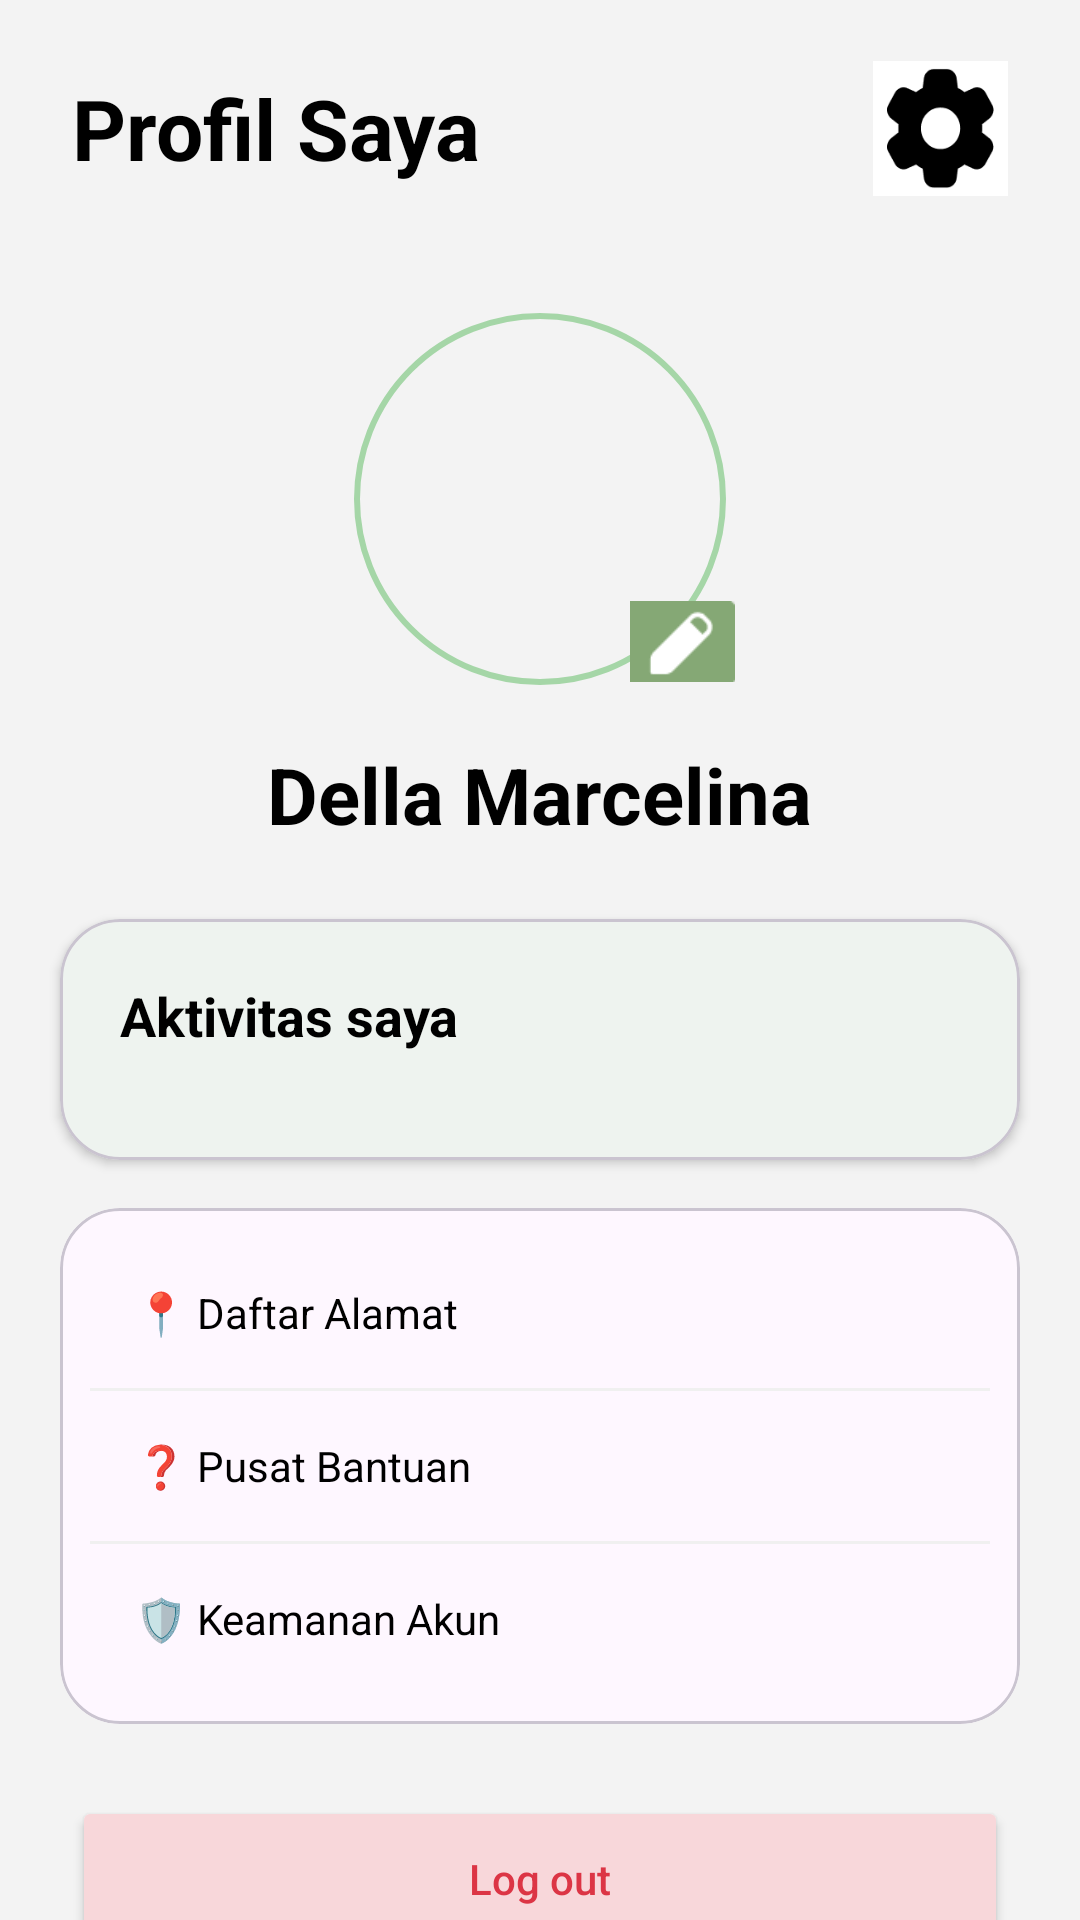

Here is an Android app screen rendered from its layout file. Give the layout XML and the strings, colors and styles it references.
<!-- AndroidManifest.xml: application theme Theme.Dellapink -->
<!-- res/layout/activity_profil.xml -->
<?xml version="1.0" encoding="utf-8"?>
<androidx.constraintlayout.widget.ConstraintLayout
    xmlns:android="http://schemas.android.com/apk/res/android"
    xmlns:app="http://schemas.android.com/apk/res-auto"
    android:layout_width="match_parent"
    android:layout_height="match_parent"
    android:background="#F3F3F3">

    <TextView
        android:id="@+id/tvHeader"
        android:layout_width="wrap_content"
        android:layout_height="wrap_content"
        android:layout_marginStart="24dp"
        android:layout_marginTop="24dp"
        android:text="Profil Saya"
        android:textColor="#000000"
        android:textSize="28sp"
        android:textStyle="bold"
        app:layout_constraintStart_toStartOf="parent"
        app:layout_constraintTop_toTopOf="parent" />

    <ImageView
        android:id="@+id/btnSettings"
        android:layout_width="45dp"
        android:layout_height="45dp"
        android:layout_marginEnd="24dp"
        android:background="@drawable/pengaturan"
        android:padding="10dp"
        app:layout_constraintBottom_toBottomOf="@id/tvHeader"
        app:layout_constraintEnd_toEndOf="parent"
        app:layout_constraintTop_toTopOf="@id/tvHeader" />

    <com.google.android.material.imageview.ShapeableImageView
        android:id="@+id/ivAvatar"
        android:layout_width="130dp"
        android:layout_height="130dp"
        android:layout_marginTop="40dp"
        android:padding="4dp"
        android:scaleType="centerCrop"
        android:src="@drawable/della"
        app:layout_constraintEnd_toEndOf="parent"
        app:layout_constraintStart_toStartOf="parent"
        app:layout_constraintTop_toBottomOf="@id/tvHeader"
        app:shapeAppearanceOverlay="@style/CircleImage"
        app:strokeColor="#A5D6A7"
        app:strokeWidth="2dp" />

    <ImageView
        android:id="@+id/btnEditAvatar"
        android:layout_width="35dp"
        android:layout_height="35dp"
        android:src="@drawable/tulis"
        app:layout_constraintBottom_toBottomOf="@id/ivAvatar"
        app:layout_constraintEnd_toEndOf="@id/ivAvatar" />

    <TextView
        android:id="@+id/tvNamaUser"
        android:layout_width="wrap_content"
        android:layout_height="wrap_content"
        android:layout_marginTop="16dp"
        android:text="Della Marcelina"
        android:textColor="#000000"
        android:textSize="26sp"
        android:textStyle="bold"
        app:layout_constraintEnd_toEndOf="parent"
        app:layout_constraintStart_toStartOf="parent"
        app:layout_constraintTop_toBottomOf="@id/ivAvatar" />

    <com.google.android.material.card.MaterialCardView
        android:id="@+id/cardAktivitas"
        android:layout_width="match_parent"
        android:layout_height="wrap_content"
        android:layout_marginHorizontal="20dp"
        android:layout_marginTop="24dp"
        app:cardCornerRadius="20dp"
        app:cardElevation="2dp"
        app:layout_constraintTop_toBottomOf="@id/tvNamaUser">

        <LinearLayout
            android:layout_width="match_parent"
            android:layout_height="wrap_content"
            android:orientation="vertical"
            android:padding="20dp">

            <TextView
                android:layout_width="wrap_content"
                android:layout_height="wrap_content"
                android:text="Aktivitas saya"
                android:textColor="#000000"
                android:textSize="18sp"
                android:textStyle="bold" />

            <LinearLayout
                android:layout_width="match_parent"
                android:layout_height="wrap_content"
                android:layout_marginTop="16dp"
                android:orientation="horizontal">
            </LinearLayout>
        </LinearLayout>
    </com.google.android.material.card.MaterialCardView>

    <com.google.android.material.card.MaterialCardView
        android:id="@+id/cardMenu"
        android:layout_width="match_parent"
        android:layout_height="wrap_content"
        android:layout_marginHorizontal="20dp"
        android:layout_marginTop="16dp"
        app:cardCornerRadius="20dp"
        app:layout_constraintTop_toBottomOf="@id/cardAktivitas">

        <LinearLayout
            android:layout_width="match_parent"
            android:layout_height="wrap_content"
            android:orientation="vertical"
            android:padding="10dp">

            <TextView
                android:layout_width="match_parent"
                android:layout_height="50dp"
                android:gravity="center_vertical"
                android:paddingStart="15dp"
                android:text="📍 Daftar Alamat"
                android:textColor="#000000" />
            <View android:layout_width="match_parent" android:layout_height="1dp" android:background="#F0F0F0"/>
            <TextView
                android:layout_width="match_parent"
                android:layout_height="50dp"
                android:gravity="center_vertical"
                android:paddingStart="15dp"
                android:text="❓ Pusat Bantuan"
                android:textColor="#000000" />
            <View android:layout_width="match_parent" android:layout_height="1dp" android:background="#F0F0F0"/>
            <TextView
                android:layout_width="match_parent"
                android:layout_height="50dp"
                android:gravity="center_vertical"
                android:paddingStart="15dp"
                android:text="🛡️ Keamanan Akun"
                android:textColor="#000000" />
        </LinearLayout>
    </com.google.android.material.card.MaterialCardView>

    <Button
        android:id="@+id/btnLogout"
        android:layout_width="match_parent"
        android:layout_height="55dp"
        android:layout_marginHorizontal="24dp"
        android:layout_marginTop="24dp"
        android:backgroundTint="#F8D7DA"
        android:text="Log out"
        android:textAllCaps="false"
        android:textColor="#DC3545"
        app:cornerRadius="15dp"
        app:layout_constraintTop_toBottomOf="@id/cardMenu" />

</androidx.constraintlayout.widget.ConstraintLayout>
<!-- resources referenced by this layout -->
<resources>
  <!-- drawable pengaturan: png bitmap (drawable, 2768 bytes) -->
  <!-- drawable tulis: png bitmap (drawable, 811 bytes) -->
  <style name="CircleImage" parent="ShapeAppearance.Material3.SmallComponent">
          <item name="cornerSize">50%</item>
      </style>
  <style name="Theme.Dellapink" parent="Base.Theme.Dellapink" />
  <style name="Base.Theme.Dellapink" parent="Theme.Material3.DayNight.NoActionBar">
          <item name="colorPrimary">#28C628</item>
          <item name="colorSecondary">#4F6D4F</item>
          <item name="android:statusBarColor">#F3F3F3</item>
          <item name="android:windowLightStatusBar">true</item>
      </style>
</resources>
